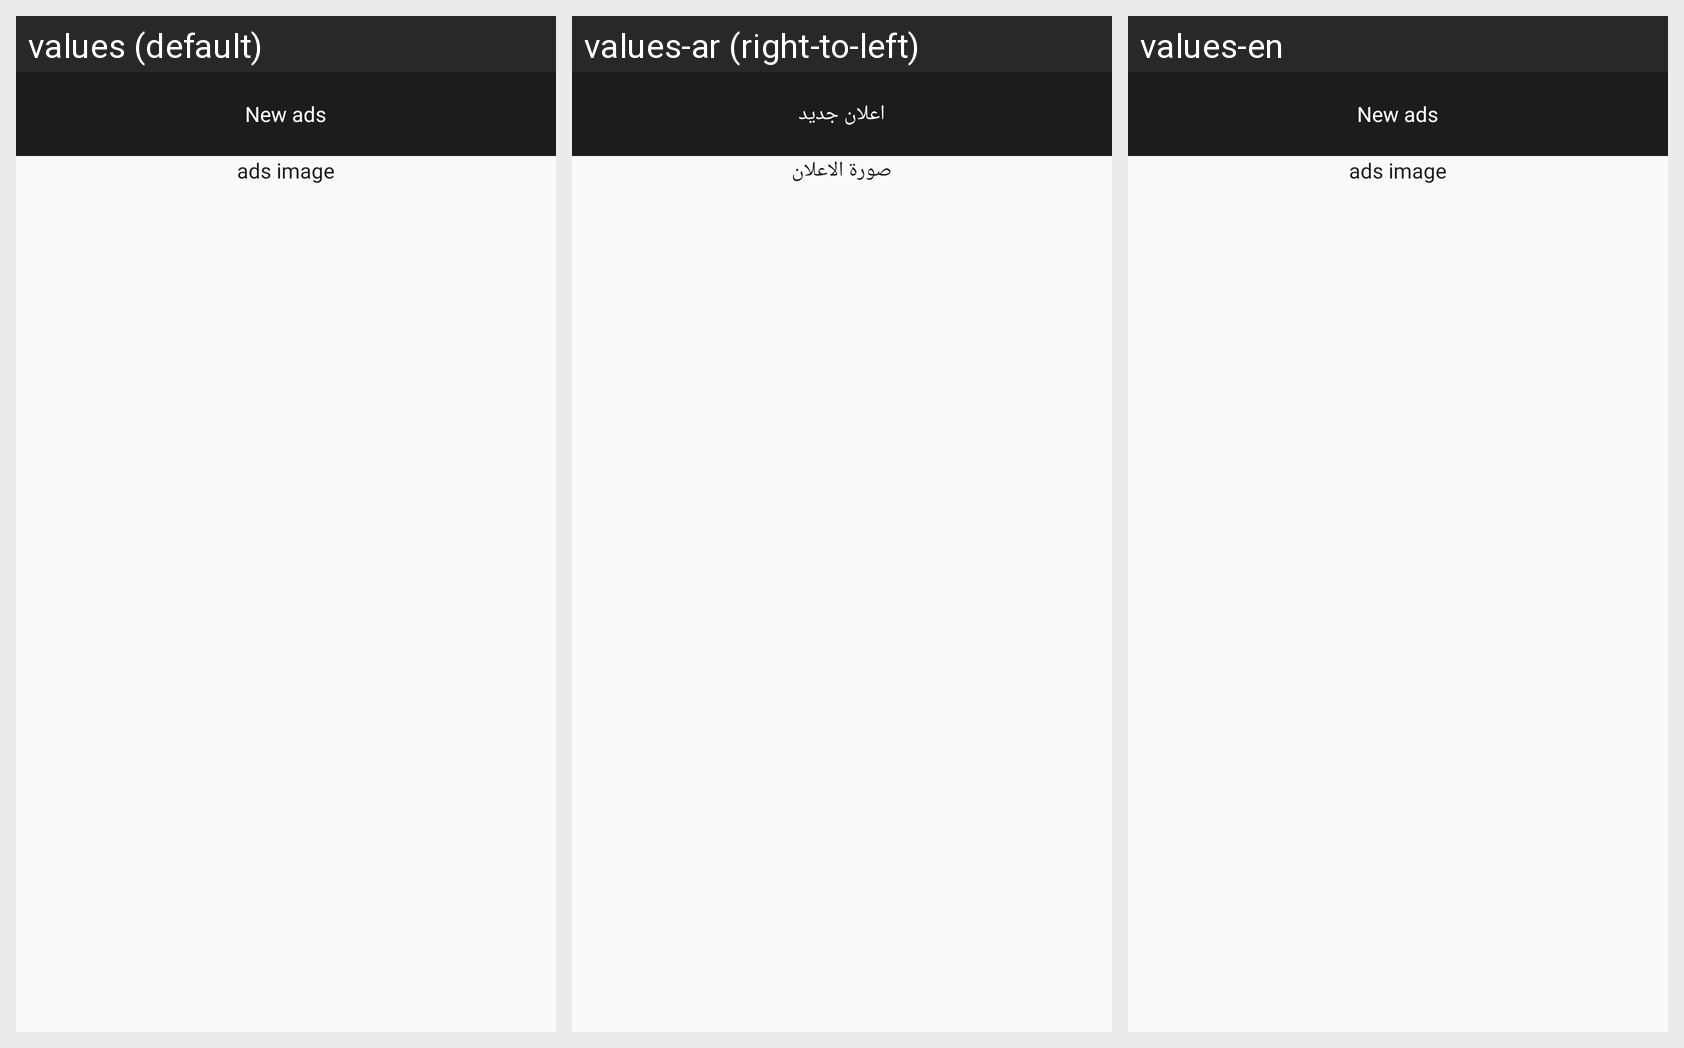

The same Android screen rendered under several of its app's locales, left to right. List the strings drawn on it with the default value and each locale's translation.
Android screen res/layout/add_advertisment_fragment.xml rendered under 3 locales, left to right: values (default), values-ar (right-to-left), values-en. Device: Nexus 5 (rendered at 1080×1920; each locale shown at half size, 540×960, under a caption strip naming it); theme AppTheme.
Strings drawn on this screen, with the default value and each locale's value (text and hints the layout hard-codes, and strings that could not be matched under every locale, appear in the picture but are not listed):

new_ads
  values: New ads
  values-ar: اعلان جديد
  values-en: New ads

ads_img
  values: ads image
  values-ar: صورة الاعلان
  values-en: ads image
